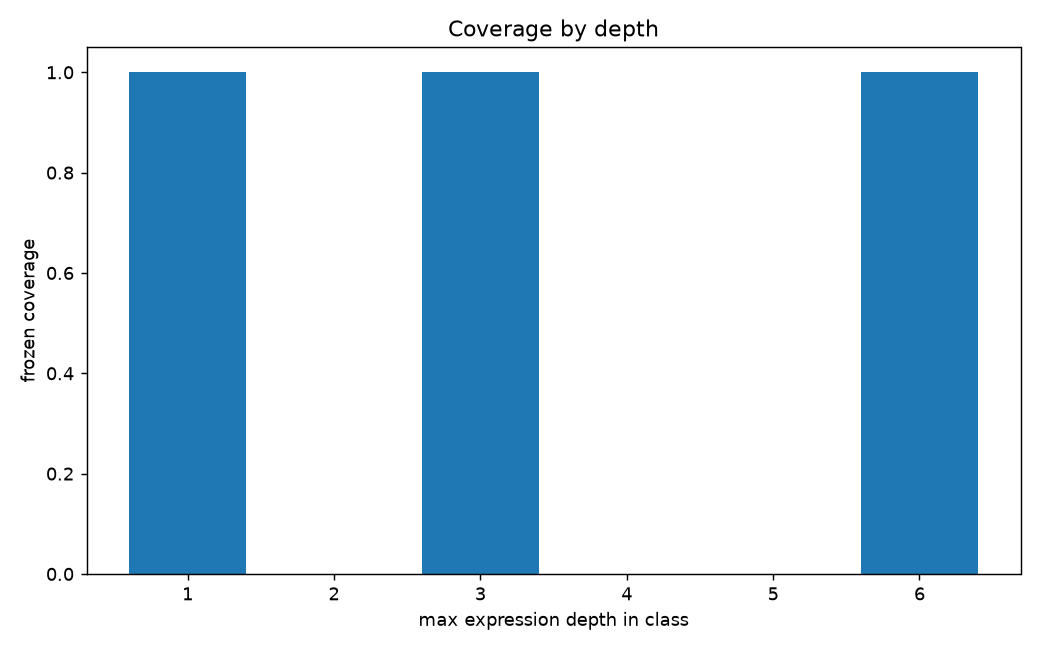

The data file committed next to this chart (first rows):
depth, analyzed_classes, frozen_coverage
1, 728, 1.0
2, 0, 0.0
3, 1507, 1.0
4, 0, 0.0
5, 0, 0.0
6, 830, 1.0
